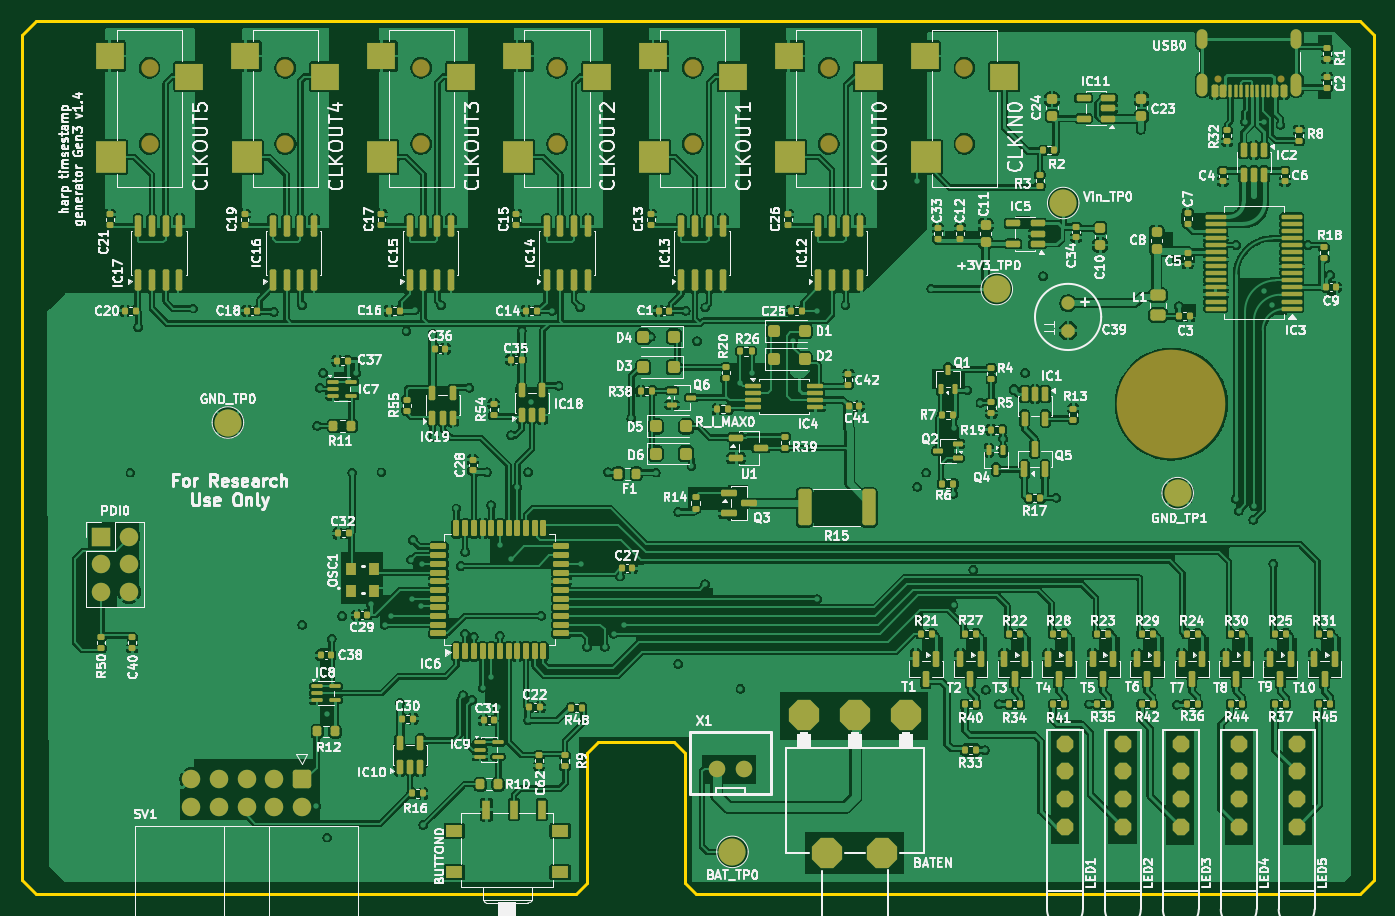
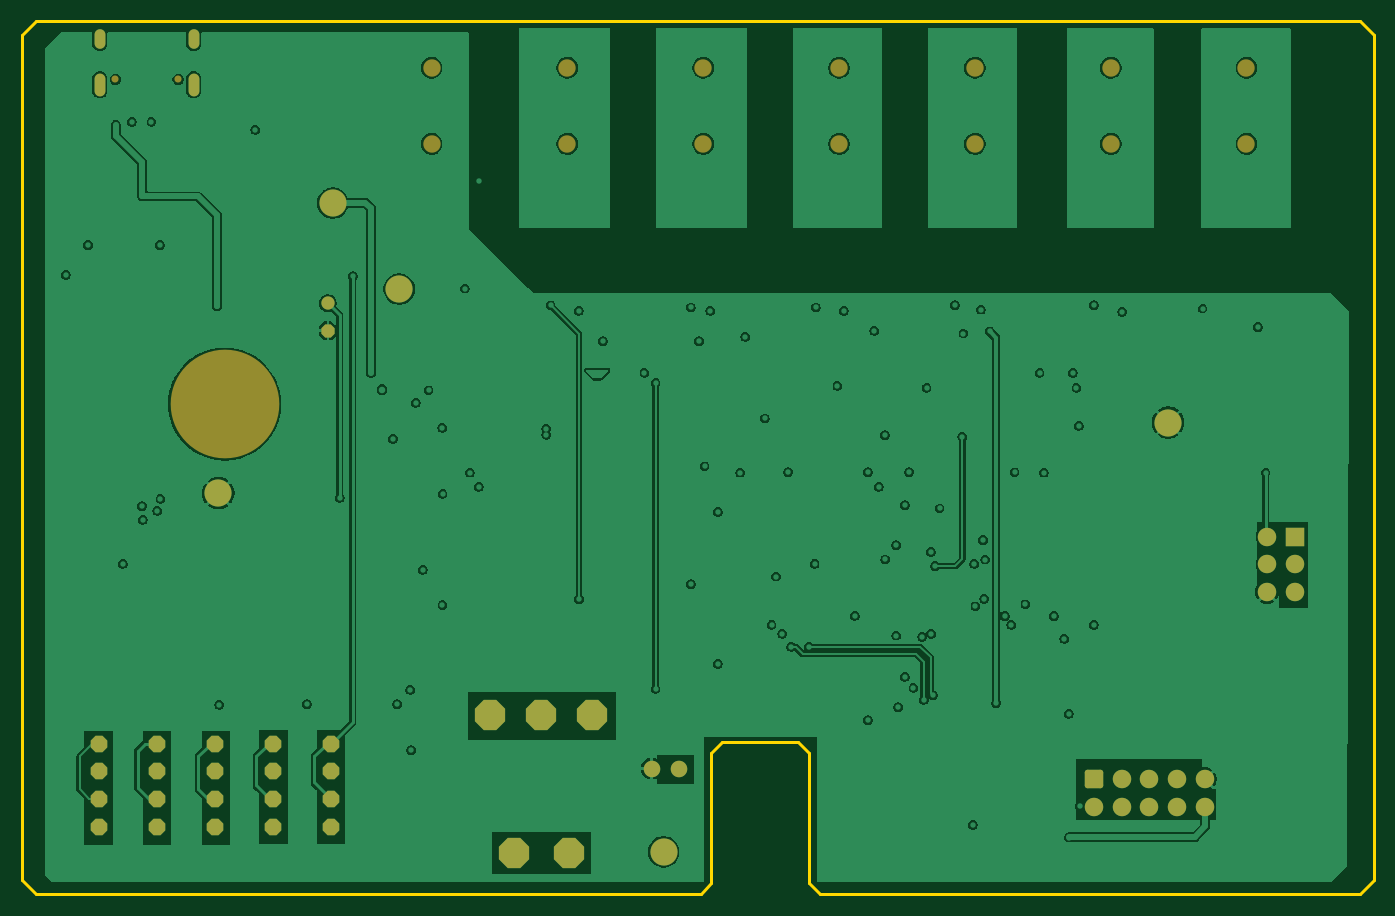
Circuit board: 11 layer files. Board 124.5 x 80.4 mm.
- bottom_copper: harp timestamp generator Gen3 v1.4-B_Cu.gbr (195364 bytes)
- bottom_mask: harp timestamp generator Gen3 v1.4-B_Mask.gbr (5364 bytes)
- paste: harp timestamp generator Gen3 v1.4-B_Paste.gbr (488 bytes)
- bottom_silk: harp timestamp generator Gen3 v1.4-B_Silkscreen.gbr (5374 bytes)
- outline: harp timestamp generator Gen3 v1.4-Edge_Cuts.gbr (1226 bytes)
- top_copper: harp timestamp generator Gen3 v1.4-F_Cu.gbr (671041 bytes)
- top_mask: harp timestamp generator Gen3 v1.4-F_Mask.gbr (23483 bytes)
- paste: harp timestamp generator Gen3 v1.4-F_Paste.gbr (19476 bytes)
- top_silk: harp timestamp generator Gen3 v1.4-F_Silkscreen.gbr (333012 bytes)
- inner_copper: harp timestamp generator Gen3 v1.4-In1_Cu.gbr (195672 bytes)
- inner_copper: harp timestamp generator Gen3 v1.4-In2_Cu.gbr (193484 bytes)

=== bottom_copper: harp timestamp generator Gen3 v1.4-B_Cu.gbr (195364 bytes, source omitted) ===
=== bottom_mask: harp timestamp generator Gen3 v1.4-B_Mask.gbr (5364 bytes, source withheld) ===
=== paste: harp timestamp generator Gen3 v1.4-B_Paste.gbr ===
%TF.GenerationSoftware,KiCad,Pcbnew,10.0.5*%
%TF.CreationDate,2026-10-02T16:19:33+01:00*%
%TF.ProjectId,harp timestamp generator Gen3 v1.4,68617270-2074-4696-9d65-7374616d7020,1.4*%
%TF.SameCoordinates,PX52e14f4PY89dcfe4*%
%TF.FileFunction,Paste,Bot*%
%TF.FilePolarity,Positive*%
%FSLAX46Y46*%
G04 Gerber Fmt 4.6, Leading zero omitted, Abs format (unit mm)*
G04 Created by KiCad (PCBNEW 10.0.5) date 2026-10-02 16:19:33*
%MOMM*%
%LPD*%
G01*
G04 APERTURE LIST*
G04 APERTURE END LIST*
M02*

=== bottom_silk: harp timestamp generator Gen3 v1.4-B_Silkscreen.gbr (5374 bytes, source withheld) ===
=== outline: harp timestamp generator Gen3 v1.4-Edge_Cuts.gbr ===
%TF.GenerationSoftware,KiCad,Pcbnew,10.0.5*%
%TF.CreationDate,2026-10-02T16:19:33+01:00*%
%TF.ProjectId,harp timestamp generator Gen3 v1.4,68617270-2074-4696-9d65-7374616d7020,1.4*%
%TF.SameCoordinates,PX52e14f4PY89dcfe4*%
%TF.FileFunction,Profile,NP*%
%FSLAX46Y46*%
G04 Gerber Fmt 4.6, Leading zero omitted, Abs format (unit mm)*
G04 Created by KiCad (PCBNEW 10.0.5) date 2026-10-02 16:19:33*
%MOMM*%
%LPD*%
G01*
G04 APERTURE LIST*
%TA.AperFunction,Profile*%
%ADD10C,0.254000*%
%TD*%
G04 APERTURE END LIST*
D10*
X-635000Y78478000D02*
X-635000Y635000D01*
X-635000Y78478000D02*
X635000Y79748000D01*
X-635000Y635000D02*
X635000Y-635000D01*
X635000Y79748000D02*
X122555000Y79748000D01*
X635000Y-635000D02*
X50365000Y-635000D01*
X50365000Y-635000D02*
X51365000Y365000D01*
X51365000Y12365000D02*
X52365000Y13365000D01*
X51365000Y365000D02*
X51365000Y12365000D01*
X52365000Y13365000D02*
X59365000Y13365000D01*
X59365000Y13365000D02*
X60365000Y12365000D01*
X60365000Y12365000D02*
X60365000Y365000D01*
X60365000Y365000D02*
X61365000Y-635000D01*
X61365000Y-635000D02*
X122555000Y-635000D01*
X122555000Y79748000D02*
X123825000Y78478000D01*
X122555000Y-635000D02*
X123825000Y635000D01*
X123825000Y635000D02*
X123825000Y78478000D01*
M02*

=== top_copper: harp timestamp generator Gen3 v1.4-F_Cu.gbr (671041 bytes, source omitted) ===
=== top_mask: harp timestamp generator Gen3 v1.4-F_Mask.gbr (23483 bytes, source omitted) ===
=== paste: harp timestamp generator Gen3 v1.4-F_Paste.gbr (19476 bytes, source omitted) ===
=== top_silk: harp timestamp generator Gen3 v1.4-F_Silkscreen.gbr (333012 bytes, source omitted) ===
=== inner_copper: harp timestamp generator Gen3 v1.4-In1_Cu.gbr (195672 bytes, source omitted) ===
=== inner_copper: harp timestamp generator Gen3 v1.4-In2_Cu.gbr (193484 bytes, source omitted) ===
